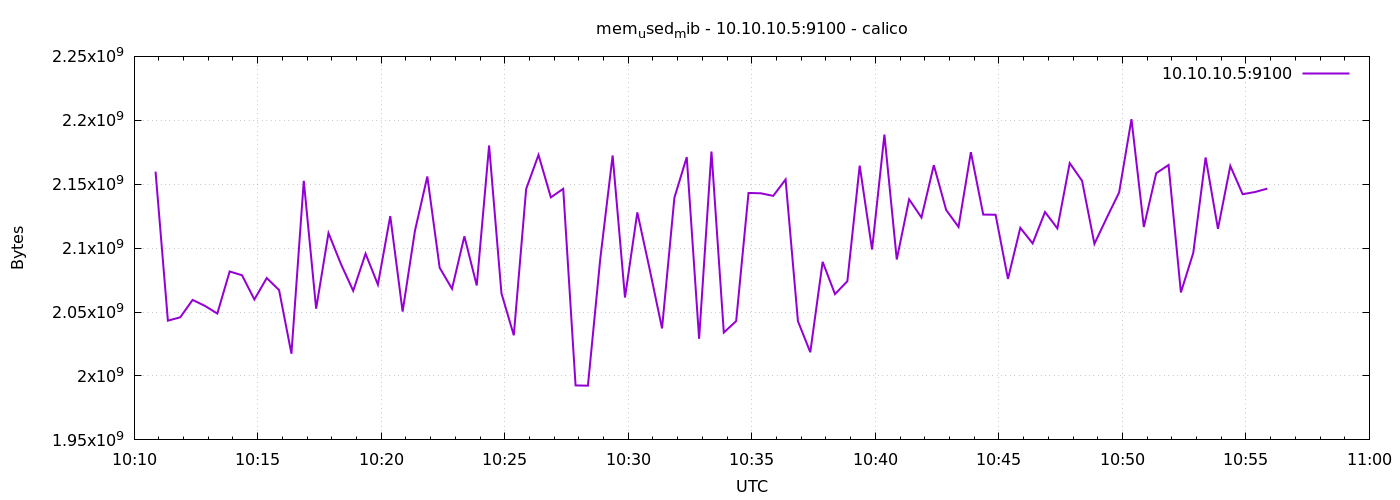

The data file committed next to this chart (first rows):
1776766252	2159886336
1776766282	2043269120
1776766312	2045902848
1776766342	2059509760
1776766372	2054799360
1776766402	2048835584
1776766432	2081751040
1776766462	2078789632
1776766492	2059825152
1776766522	2076610560
1776766552	2067197952
1776766582	2017419264
1776766612	2152652800
1776766642	2052628480
1776766672	2111791104
1776766702	2087710720
1776766732	2066624512
1776766762	2095665152
1776766792	2071474176
1776766822	2125078528
1776766852	2050355200
1776766882	2113675264
1776766912	2156044288
1776766942	2084634624
1776766972	2068238336
1776767002	2109272064
1776767032	2070794240
1776767062	2180276224
1776767092	2064687104
1776767122	2031828992
1776767152	2146263040
1776767182	2172919808
1776767212	2139713536
1776767242	2146430976
1776767272	1992617984
1776767302	1992417280
1776767332	2091651072
1776767362	2172452864
1776767392	2061373440
1776767422	2127970304
1776767452	2083385344
1776767482	2037207040
1776767512	2139414528
1776767542	2171203584
1776767572	2029096960
1776767602	2175586304
1776767632	2033971200
1776767662	2042961920
1776767692	2143174656
1776767722	2142900224
1776767752	2140880896
1776767782	2153717760
1776767812	2042888192
1776767842	2018562048
1776767872	2089312256
1776767902	2064027648
1776767932	2074136576
1776767962	2164527104
1776767992	2098909184
1776768022	2188849152
1776768052	2091139072
... 30 more rows
